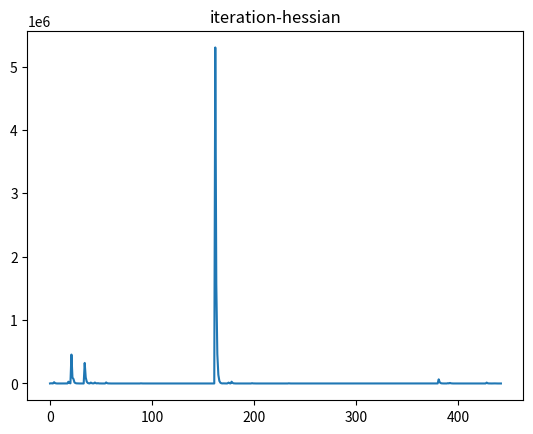
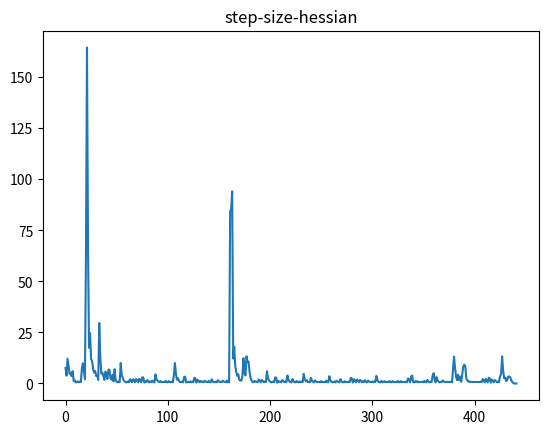
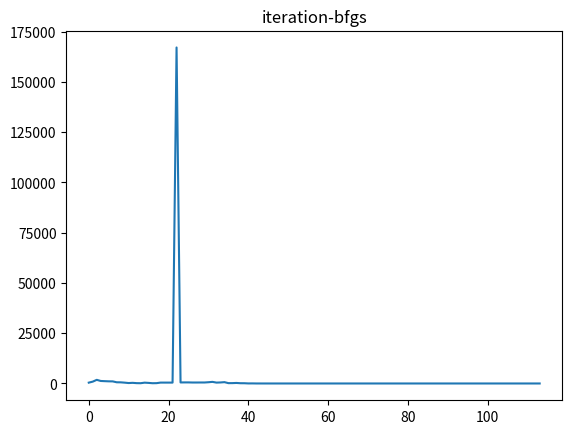
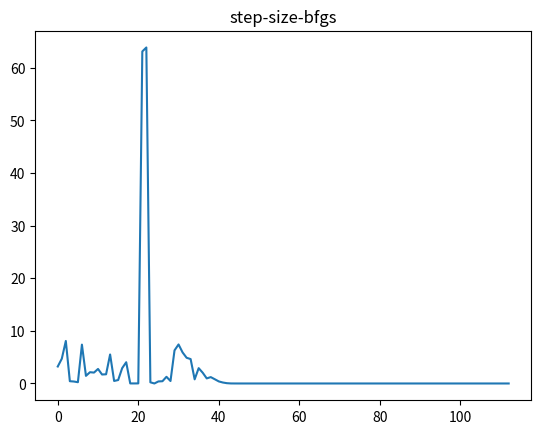

These figures' Python source, in order:
import numpy as np
import matplotlib.pyplot as plt
from scipy.linalg import solve

# show significant figures
np.set_printoptions(precision=11)

# input functions
def g(x):
	r = np.array([0]*8, dtype=np.float64)
	r[0] = 105	-4*x[0]				-5*x[1]			+3*x[6]**2
	r[1] = 		-10*x[0]			+8*x[2]			+x[6]
	r[2] = 		8*x[0]				-2*x[1]			+12*x[4]		-5
	r[3] = 		-3*(x[0]-2)**2 		-4*(x[1]-3)**2 	-2*x[2]**2 		+7*x[3] 	+100
	r[4] = 		-5*x[0]**2- 		8*x[1] 			-(x[2]-6)**2 	+2*x[3] 	+40
	r[5] = 		-0.5*(x[0]-8)**2	-2*(x[1]-4)**2 	-3*x[4]**2 		+x[5] 		+30
	r[6] = 		-x[0]**2- 			2*(x[1]-2)**2 	+2*x[0]*x[1] 	-14*x[4] 	+6*x[5]
	r[7] = 		3*x[0] 				-6*x[1] 		-12*x[4]*x[5]

	return r

def Jg(x):
	return np.array([
		[-4,				-5,						0,				0,		0,			0,			6*x[6]],
		[-10,				0,						8,				0,		0,			0,			1],
		[8,					-2,						0,				0,		12,			0,			0],
		[-6*(x[0]-2),		-8*(x[1]-3),			-4*x[2],		7,		0,			0,			0],
		[-10*x[0],			-8,						-2*(x[2]-6),	2,		0,			0,			0],
		[-(x[0]-8),			-4*(x[1]-4),			0,				0,		-6*x[4],	1,			0],
		[-2*x[0]+2*x[1],	-4*(x[1]-2)+2*x[0],		0,				0,		-14,		6,			0],
		[3,					-6,						0,				0,		-12*x[5],	-12*x[4],	0]
	], dtype=np.float64)

def Hg(x):
	h1 = np.diag([0,		0,		0,		0,		0,		0,		6])
	h2 = np.zeros((7,7))
	h3 = np.zeros((7,7))
	h4 = np.diag([-6,		-8,		-4,		0,		0,		0,		0])
	h5 = np.diag([-10,		0,		-2,		0,		0,		0,		0])
	h6 = np.diag([-1,		-4,		0,		0,		-6,		0,		0])
	
	h7 = np.diag([-2,		-4,		0,		0,		0,		0,		0])
	h7[0,1] = 2
	h7[1,0] = 2

	h8 = np.zeros((7,7))
	h8[4,5] = -12
	h8[5,4] = -12

	return np.array([h1,h2,h3,h4,h5,h6,h7,h8], dtype=np.float64)

def func(x):
	d = g(x)
	return np.float64(0.5*np.absolute(np.dot(d,d)))

def gradf(x):
	return np.array(np.matmul(Jg(x).T, g(x)), dtype=np.float64)

def hessf(x):
	h = Hg(x)
	z = g(x)

	s = np.array(np.matmul(Jg(x).T, Jg(x)),dtype=np.float64)
	for i in range(len(z)):
		s = s + z[i]*h[i]

	return s


# helper functions
def _save_iteration_graph(xs, filename):
	plt.figure(filename)
	plt.title(filename)
	ls = np.arange(len(xs))
	plt.plot(ls,xs)
	plt.savefig("{}.png".format(filename))

def _save_step_size_graph(xs, filename):
	plt.figure(filename)
	plt.title(filename)
	ls = np.arange(len(xs)-1)
	ps = []
	for i in range(1, len(xs)):
		ps.append( np.linalg.norm(xs[i-1] - xs[i]) )
	plt.plot(ls, ps)
	plt.savefig("{}.png".format(filename))

# newton related things
def newton_with_hessian(curr, atol = 10**(-11)):
	xs = [curr]
	ys = [np.linalg.norm(gradf(xs[-1]))]

	while ys[-1] > atol:
		hessf_inv = np.array(np.linalg.inv(hessf(xs[-1]))		,dtype=np.float64)
		xs.append( xs[-1] - np.matmul(hessf_inv,gradf(xs[-1])))
		ys.append( np.linalg.norm(gradf(xs[-1])) )
	return xs, ys

def quasi_newton_bfgs(curr, atol = 10**(-11)):
	xs = [curr]
	ys = [np.linalg.norm(gradf(xs[-1]))]

	Binv = np.array(np.eye(len(curr)), dtype=np.float64)
	p = (-1)*gradf(curr)

	alphas = [2]
	for i in range(10):
		alphas.append(alphas[-1]/2)
	
	while ys[-1] > atol:
		fargmin = []		
		for a in alphas:
			fargmin.append(func(xs[-1] + a*p))
		alpha = alphas[np.argmin(fargmin)]
		
		s = alpha * p
		xs.append(xs[-1] + s)
		ys.append(np.linalg.norm(gradf(xs[-1])))

		y = gradf(xs[-1]) - gradf(xs[-2])

		S1 = (np.dot(s,y) + np.dot(y, np.matmul(Binv, y)))*np.outer(s,s)
		S1 = S1 * 1/np.dot(s,y)**2

		S2 = np.matmul(Binv, np.outer(y,s)) + np.matmul(np.outer(s,y),Binv)
		S2 = S2 * 1/np.dot(s,y)

		Binv = Binv + S1 - S2

		p = np.matmul(Binv, (-1)*gradf(xs[-1]))

	return xs, ys, Binv
	
"""tbc
def quasi_newton_broyden_bad(curr, atol = 10*(-11)):
	xs = [curr]
	ys = [np.linalg.norm(gradf(xs[-1]))]

	Binv = np.array(np.eye(len(curr)), dtype=np.float64)
	p = (-1)*gradf(curr)

	alphas = [2]
	for i in range(10):
		alphas.append(alphas[-1]/2)

	while ys[-1] > atol:
		fargmin = []		
		for a in alphas:
			fargmin.append(func(xs[-1] + a*p))
		alpha = alphas[np.argmin(fargmin)]
		
		s = alpha * p
		xs.append(xs[-1] + s)
		ys.append(np.linalg.norm(gradf(xs[-1])))

		y = gradf(xs[-1]) - gradf(xs[-2])

		Binv = Binv + np.outer(1/np.dot(y,y) * (s - np.matmul(Binv,y)), y)

		p = np.matmul(Binv, (-1)*gradf(xs[-1]))

	return xs, ys, Binv
"""

x = [0,0,0,0,0,0,0]

xs, ys = newton_with_hessian(x)
print(func(xs[-1]))
_save_iteration_graph(ys, "iteration-hessian")
_save_step_size_graph(xs, "step-size-hessian")

xs, ys, H_inv = quasi_newton_bfgs(x)
print(func(xs[-1]))
_save_iteration_graph(ys, "iteration-bfgs")
_save_step_size_graph(xs, "step-size-bfgs")
